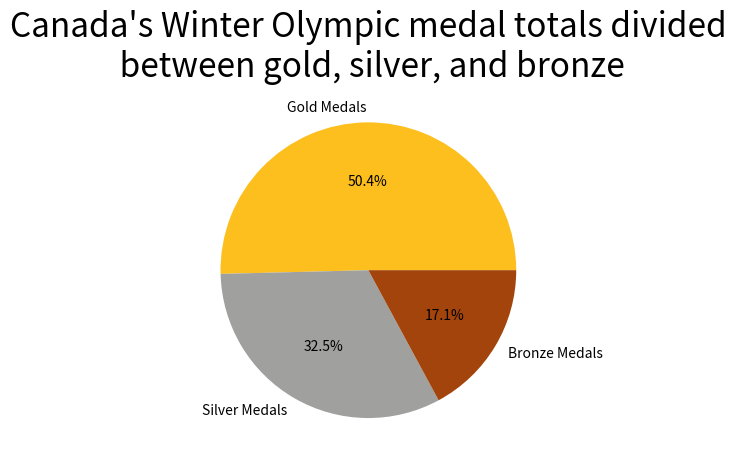

This chart was generated by the following Python code:
import matplotlib.pyplot as plt

values = [315, 203, 107]
colors = ['#fcbf1e', '#a0a09e', '#a2440b']
labels = ["Gold Medals", "Silver Medals", "Bronze Medals"]

#explode = (0, 0.1, 0.1)

plt.pie(values, labels=labels, colors=colors, autopct='%.1f%%')

plt.title("Canada's Winter Olympic medal totals divided\n between gold, silver, and bronze", fontsize = 24)

plt.show()